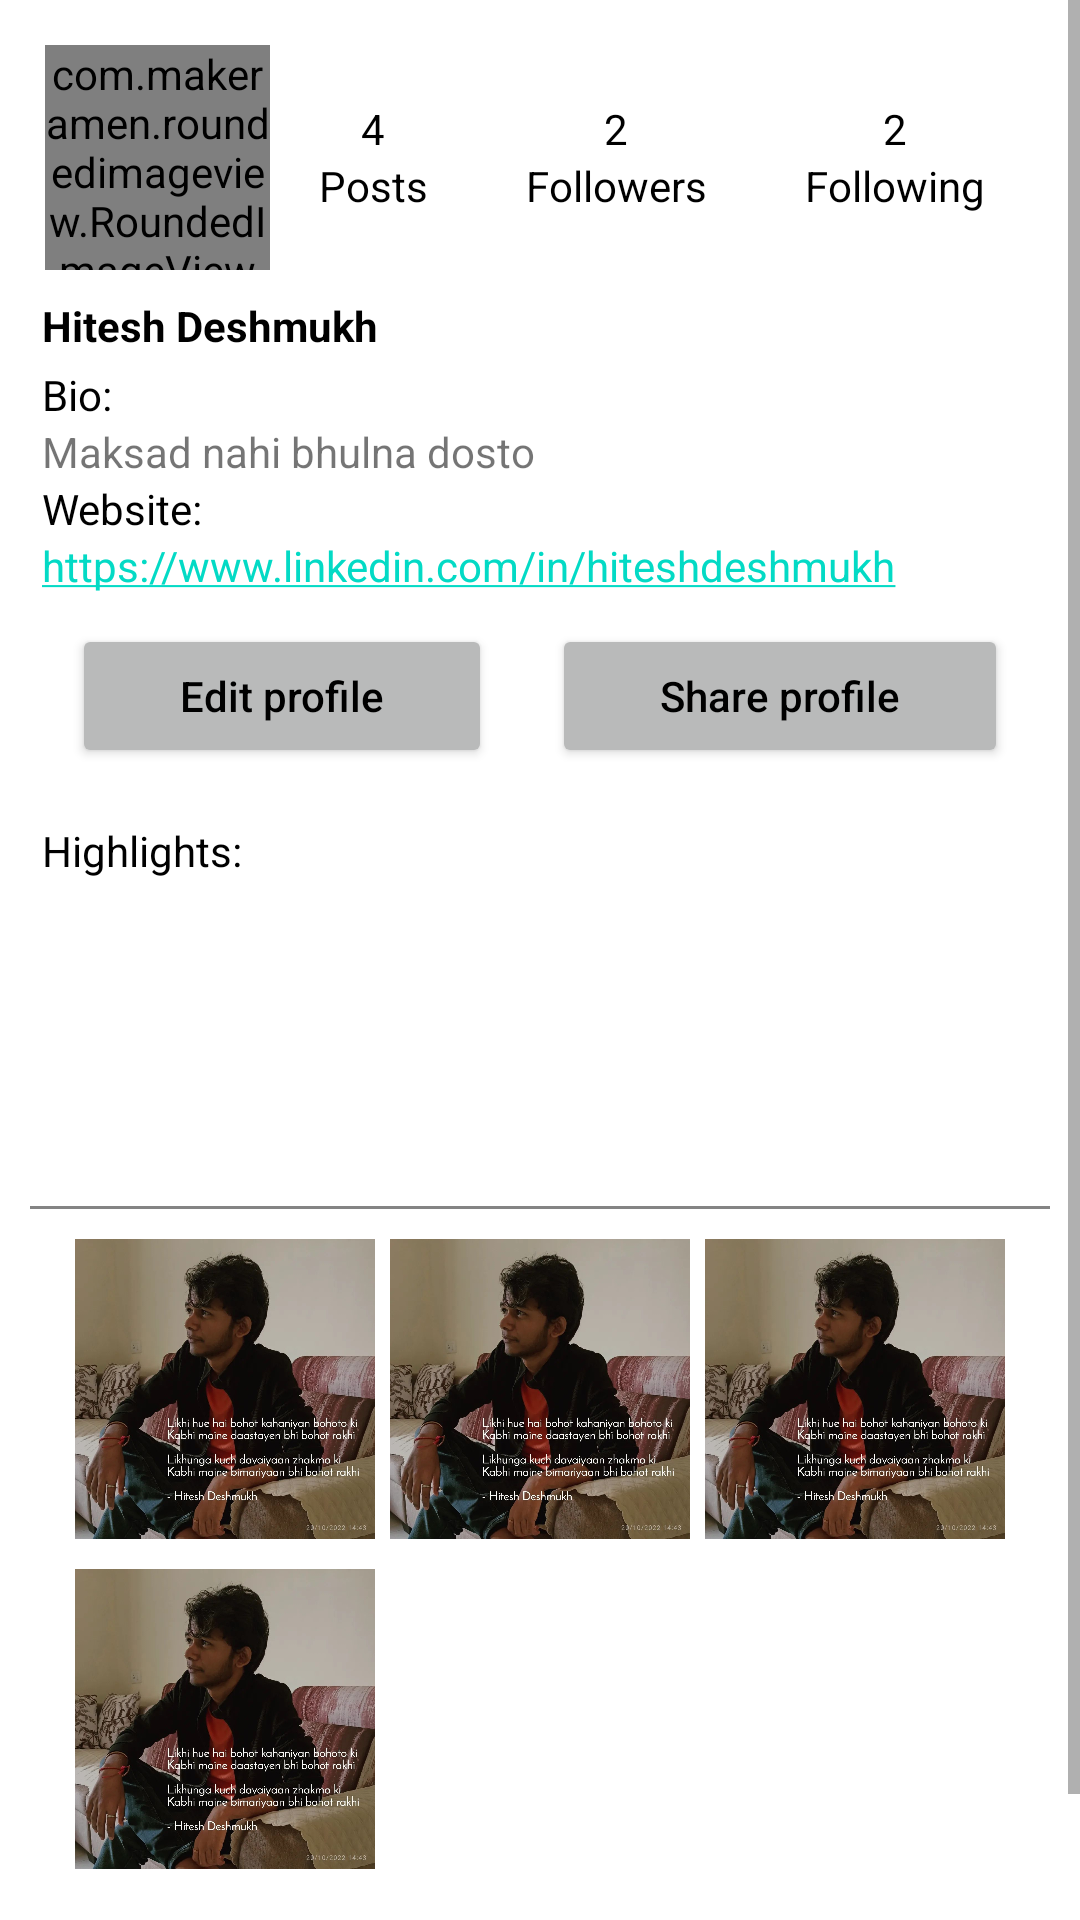

Reconstruct the res/layout file that produces this screen, plus the resources it refers to.
<!-- AndroidManifest.xml: application theme Theme.Pr9_ins -->
<!-- res/layout/fragment_profile.xml -->
<?xml version="1.0" encoding="utf-8"?>
<ScrollView xmlns:android="http://schemas.android.com/apk/res/android"
    xmlns:tools="http://schemas.android.com/tools"
    android:layout_width="match_parent"
    android:layout_height="match_parent"
    xmlns:app="http://schemas.android.com/apk/res-auto"
    tools:context=".ui.ProfileFragment">

    <LinearLayout
        android:layout_width="match_parent"
        android:layout_height="match_parent"
        android:layout_margin="10dp"
        android:orientation="vertical">

        <LinearLayout
            android:layout_width="match_parent"
            android:layout_height="wrap_content"
            android:gravity="center"
            android:layout_margin="5dp"
            android:orientation="horizontal">

            <com.makeramen.roundedimageview.RoundedImageView
                android:id="@+id/ProfileImage1"
                android:layout_width="75dp"
                android:layout_height="75dp"
                android:scaleType="centerCrop"
                android:src="@drawable/h9"
                app:riv_border_color="#333333"
                app:riv_border_width="2dip"
                app:riv_corner_radius="30dip"
                app:riv_mutate_background="true"
                app:riv_oval="true" />

            <LinearLayout
                android:layout_width="wrap_content"
                android:layout_height="wrap_content"
                android:gravity="center_horizontal"
                android:layout_weight="1"
                android:orientation="vertical">

                <TextView
                    android:layout_width="wrap_content"
                    android:layout_height="wrap_content"
                    style="@style/TextColor"
                    android:text="4" />

                <TextView
                    android:layout_width="wrap_content"
                    android:layout_height="wrap_content"
                    style="@style/TextColor"
                    android:text="Posts" />

            </LinearLayout>

            <LinearLayout
                android:id="@+id/followers1"
                android:layout_width="wrap_content"
                android:layout_height="wrap_content"
                android:gravity="center_horizontal"
                android:layout_weight="1"
                android:orientation="vertical">

                <TextView
                    android:id="@+id/followersCount1"
                    android:layout_width="wrap_content"
                    android:layout_height="wrap_content"
                    style="@style/TextColor"
                    android:text="2" />

                <TextView
                    android:layout_width="wrap_content"
                    android:layout_height="wrap_content"
                    style="@style/TextColor"
                    android:text="Followers" />

            </LinearLayout>

            <LinearLayout
                android:id="@+id/following1"
                android:layout_width="wrap_content"
                android:layout_height="wrap_content"
                android:gravity="center_horizontal"
                android:layout_weight="1"
                android:orientation="vertical">

                <TextView
                    android:layout_width="wrap_content"
                    android:layout_height="wrap_content"
                    style="@style/TextColor"
                    android:text="2" />

                <TextView
                    android:layout_width="wrap_content"
                    android:layout_height="wrap_content"
                    style="@style/TextColor"
                    android:text="Following" />

            </LinearLayout>



        </LinearLayout>

        <LinearLayout
            android:layout_width="match_parent"
            android:layout_height="wrap_content"
            android:layout_margin="4dp"
            android:orientation="vertical">

            <TextView
                android:id="@+id/ProfileName1"
                android:layout_width="wrap_content"
                android:layout_height="wrap_content"
                android:textStyle="bold"
                android:textColor="@color/black"
                android:text="Hitesh Deshmukh"/>

            <TextView
                android:layout_width="wrap_content"
                android:layout_height="wrap_content"
                android:text="Bio:"
                android:layout_marginTop="4dp"
                style="@style/TextColor" />

            <TextView
                android:id="@+id/profileBio1"
                android:layout_width="200dp"
                android:layout_height="wrap_content"
                android:text="Maksad nahi bhulna dosto" />

            <TextView
                android:layout_width="wrap_content"
                android:layout_height="wrap_content"
                android:text="Website:"
                style="@style/TextColor" />

            <TextView
                android:id="@+id/profileWebsite1"
                android:layout_width="350dp"
                android:layout_height="wrap_content"
                android:text="@string/hyperlink" />

            <LinearLayout
                android:layout_width="match_parent"
                android:layout_height="wrap_content"
                android:orientation="horizontal">

                <Button
                    android:id="@+id/profileEditButton1"
                    style="@style/ButtonBackground1"
                    android:layout_width="wrap_content"
                    android:layout_height="wrap_content"
                    android:layout_margin="10dp"
                    android:layout_weight="1"
                    android:text="Edit profile"
                    android:textAllCaps="false"
                    app:cornerRadius="10dp" />

                <Button
                    android:id="@+id/profileShareButton1"
                    style="@style/ButtonBackground1"
                    android:layout_width="wrap_content"
                    android:layout_height="wrap_content"
                    android:layout_margin="10dp"
                    android:layout_weight="1"
                    android:text="Share profile"
                    android:textAllCaps="false"
                    app:cornerRadius="10dp" />

            </LinearLayout>

        </LinearLayout>

        <TextView
            android:layout_width="wrap_content"
            android:layout_height="wrap_content"
            android:text="Highlights:"
            android:layout_margin="4dp"
            style="@style/TextColor"/>

        <HorizontalScrollView
            android:layout_width="match_parent"
            android:layout_height="wrap_content"
            android:layout_marginTop="5dp"
            android:scrollbars="none">

            <androidx.recyclerview.widget.RecyclerView
                android:layout_width="wrap_content"
                android:layout_height="100dp"
                android:id="@+id/highlightRecycler"/>

        </HorizontalScrollView>

        <View
            android:layout_width="match_parent"
            android:layout_height="1dp"
            android:background="@color/gray"/>

        <androidx.constraintlayout.widget.ConstraintLayout
            android:layout_width="match_parent"
            android:layout_height="wrap_content"
            android:layout_margin="5dp"
            android:padding="5dp">

            <ImageView
                android:id="@+id/imageView2"
                android:layout_width="100dp"
                android:layout_height="100dp"
                android:src="@drawable/h9"
                app:layout_constraintEnd_toStartOf="@+id/imageView"
                app:layout_constraintHorizontal_bias="0.5"
                app:layout_constraintStart_toStartOf="parent"
                app:layout_constraintTop_toTopOf="parent" />

            <ImageView
                android:id="@+id/imageView"
                android:layout_width="100dp"
                android:layout_height="100dp"
                android:layout_columnWeight="1"
                android:src="@drawable/h9"
                app:layout_constraintEnd_toStartOf="@+id/imageView3"
                app:layout_constraintHorizontal_bias="0.5"
                app:layout_constraintStart_toEndOf="@+id/imageView2"
                app:layout_constraintTop_toTopOf="parent" />

            <ImageView
                android:id="@+id/imageView3"
                android:layout_width="100dp"
                android:layout_height="100dp"
                android:layout_columnWeight="1"
                android:src="@drawable/h9"
                app:layout_constraintEnd_toEndOf="parent"
                app:layout_constraintHorizontal_bias="0.5"
                app:layout_constraintStart_toEndOf="@+id/imageView"
                app:layout_constraintTop_toTopOf="parent" />

            <ImageView
                android:layout_width="100dp"
                android:layout_height="100dp"
                android:layout_marginTop="10dp"
                android:src="@drawable/h9"
                app:layout_constraintEnd_toEndOf="@+id/imageView2"
                app:layout_constraintStart_toStartOf="@+id/imageView2"
                app:layout_constraintTop_toBottomOf="@+id/imageView2" />


        </androidx.constraintlayout.widget.ConstraintLayout>

        <Button
            android:id="@+id/logout"
            android:layout_gravity="right"
            android:layout_width="wrap_content"
            android:layout_height="wrap_content"
            android:layout_marginTop="4dp"
            android:backgroundTint="@color/gray"
            android:text="Logout" />


    </LinearLayout>

</ScrollView>
<!-- resources referenced by this layout -->
<resources>
  <color name="black">#FF000000</color>
  <color name="gray">#848484</color>
  <!-- drawable h9: jpg bitmap (drawable, 133047 bytes) -->
  <string name="hyperlink"><a href="https://www.linkedin.com/in/hiteshdeshmukh">https://www.linkedin.com/in/hiteshdeshmukh</a></string>
  <style name="ButtonBackground1">
          <item name="android:backgroundTint">#B9BABA</item>
          <item name="android:textColor">#000000</item>
      </style>
  <style name="TextColor">
          <item name="android:textColor">#000000</item>
      </style>
  <style name="Theme.Pr9_ins" parent="Theme.MaterialComponents.DayNight.DarkActionBar">
          
          <item name="colorPrimary">@color/purple_500</item>
          <item name="colorPrimaryVariant">@color/purple_700</item>
          <item name="colorOnPrimary">@color/white</item>
          
          <item name="colorSecondary">@color/teal_200</item>
          <item name="colorSecondaryVariant">@color/teal_700</item>
          <item name="colorOnSecondary">@color/black</item>
          
          <item name="android:statusBarColor">?attr/colorPrimaryVariant</item>
          
      </style>
  <color name="purple_500">#FF6200EE</color>
  <color name="purple_700">#FF3700B3</color>
  <color name="white">#FFFFFFFF</color>
  <color name="teal_200">#FF03DAC5</color>
  <color name="teal_700">#FF018786</color>
</resources>
